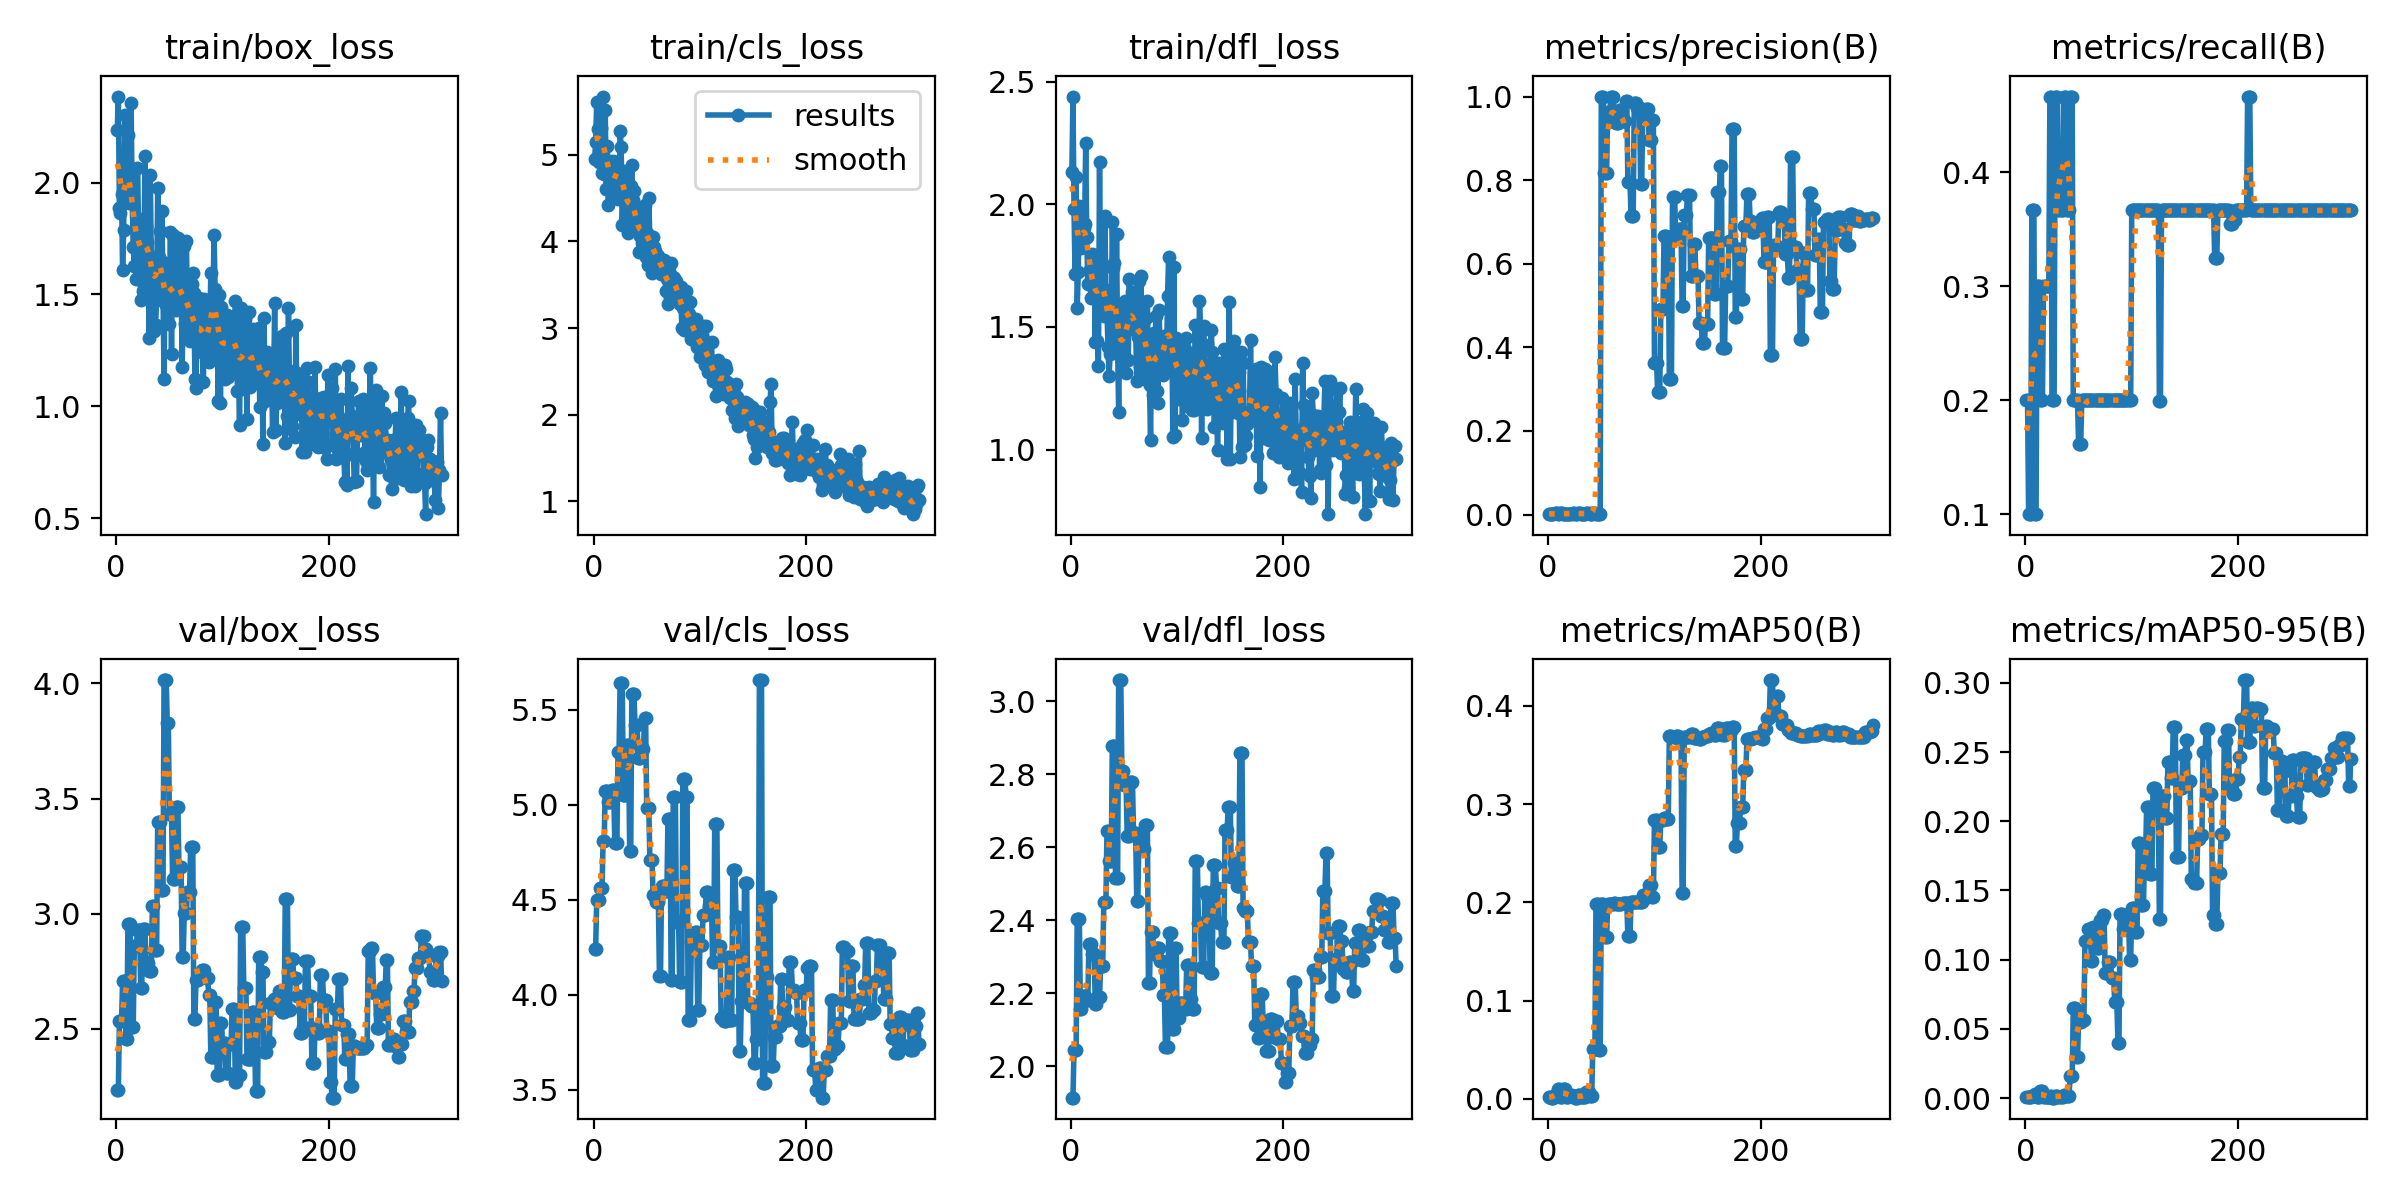

The file beside this chart, header and first rows:
epoch, time, train/box_loss, train/cls_loss, train/dfl_loss, metrics/precision(B), metrics/recall(B), metrics/mAP50(B), metrics/mAP50-95(B), val/box_loss, val/cls_loss, val/dfl_loss, lr/pg0, lr/pg1, lr/pg2
1, 7.088, 2.235, 4.946, 2.133, 0.00164, 0.2, 0.00167, 0.00068, 2.236, 4.242, 1.914, 0.0802, 0.0022, 0.0022
2, 14.26, 2.384, 5.145, 2.439, 0.00164, 0.2, 0.00167, 0.00068, 2.236, 4.242, 1.914, 0.05949, 0.00449, 0.00449
3, 21.72, 1.885, 5.607, 1.983, 0.00093, 0.1, 0.00115, 0.00078, 2.533, 4.497, 2.044, 0.03877, 0.006769, 0.006769
4, 28.85, 1.864, 5.3, 1.717, 0.00093, 0.1, 0.00115, 0.00078, 2.533, 4.497, 2.044, 0.01804, 0.009039, 0.009039
5, 35.87, 1.949, 4.912, 2.109, 0.00093, 0.1, 0.00115, 0.00078, 2.533, 4.497, 2.044, 0.00991, 0.00991, 0.00991
6, 43.46, 1.611, 5.234, 1.577, 0.00248, 0.3667, 0.00368, 0.00138, 2.707, 4.564, 2.404, 0.009888, 0.009888, 0.009888
7, 50.87, 1.787, 5.303, 1.723, 0.00248, 0.3667, 0.00368, 0.00138, 2.707, 4.564, 2.404, 0.009865, 0.009865, 0.009865
8, 58.33, 2.3, 4.792, 1.991, 0.00248, 0.3667, 0.00368, 0.00138, 2.707, 4.564, 2.404, 0.009843, 0.009843, 0.009843
9, 65.6, 1.916, 5.672, 1.825, 0.00083, 0.1, 0.01008, 0.00327, 2.456, 4.809, 2.157, 0.00982, 0.00982, 0.00982
10, 72.83, 2.068, 4.783, 1.822, 0.00083, 0.1, 0.01008, 0.00327, 2.456, 4.809, 2.157, 0.009798, 0.009798, 0.009798
11, 80.17, 2.211, 5.52, 1.846, 0.00274, 0.3, 0.00234, 0.0009, 2.957, 5.07, 2.194, 0.009775, 0.009775, 0.009775
12, 87.53, 1.909, 4.609, 1.903, 0.00274, 0.3, 0.00234, 0.0009, 2.957, 5.07, 2.194, 0.009753, 0.009753, 0.009753
13, 95.2, 1.956, 5.096, 1.921, 0.00274, 0.3, 0.00234, 0.0009, 2.957, 5.07, 2.194, 0.00973, 0.00973, 0.00973
14, 103, 2.358, 4.417, 2.25, 0.00175, 0.2, 0.00977, 0.00489, 2.51, 5.015, 2.181, 0.009708, 0.009708, 0.009708
15, 110.7, 1.921, 4.929, 1.866, 0.00175, 0.2, 0.00977, 0.00489, 2.51, 5.015, 2.181, 0.009685, 0.009685, 0.009685
16, 118.7, 1.712, 4.749, 1.675, 0.00175, 0.2, 0.00977, 0.00489, 2.51, 5.015, 2.181, 0.009662, 0.009662, 0.009662
17, 127.2, 1.627, 4.559, 1.727, 0.00233, 0.3, 0.002, 0.00078, 2.859, 5.078, 2.336, 0.00964, 0.00964, 0.00964
18, 135.9, 1.716, 4.929, 1.683, 0.00233, 0.3, 0.002, 0.00078, 2.859, 5.078, 2.336, 0.009617, 0.009617, 0.009617
19, 144.4, 1.57, 4.74, 1.616, 0.00233, 0.3, 0.002, 0.00078, 2.859, 5.078, 2.336, 0.009595, 0.009595, 0.009595
20, 152.6, 2.066, 4.819, 1.799, 0.00225, 0.3, 0.00367, 0.00106, 2.93, 4.798, 2.308, 0.009572, 0.009572, 0.009572
21, 160.8, 1.814, 4.916, 1.719, 0.00225, 0.3, 0.00367, 0.00106, 2.93, 4.798, 2.308, 0.00955, 0.00955, 0.00955
22, 169.3, 1.837, 4.645, 1.744, 0.00225, 0.3, 0.00367, 0.00106, 2.93, 4.798, 2.308, 0.009527, 0.009527, 0.009527
23, 177.4, 1.476, 4.49, 1.439, 0.00293, 0.4667, 0.003, 0.00165, 2.677, 5.278, 2.171, 0.009505, 0.009505, 0.009505
24, 186.3, 1.641, 4.497, 1.792, 0.00293, 0.4667, 0.003, 0.00165, 2.677, 5.278, 2.171, 0.009482, 0.009482, 0.009482
25, 193.6, 1.514, 5.276, 1.442, 0.00164, 0.2, 0.00122, 0.00029, 2.935, 5.643, 2.19, 0.00946, 0.00946, 0.00946
26, 201.3, 1.552, 5.095, 1.341, 0.00164, 0.2, 0.00122, 0.00029, 2.935, 5.643, 2.19, 0.009437, 0.009437, 0.009437
27, 208.8, 2.119, 4.188, 2.171, 0.00164, 0.2, 0.00122, 0.00029, 2.935, 5.643, 2.19, 0.009415, 0.009415, 0.009415
28, 216.9, 1.805, 4.566, 1.614, 0.00287, 0.4667, 0.00385, 0.00171, 2.787, 5.052, 2.274, 0.009392, 0.009392, 0.009392
29, 224.5, 1.736, 4.811, 1.612, 0.00287, 0.4667, 0.00385, 0.00171, 2.787, 5.052, 2.274, 0.00937, 0.00937, 0.00937
30, 232, 1.681, 4.785, 1.632, 0.00287, 0.4667, 0.00385, 0.00171, 2.787, 5.052, 2.274, 0.009347, 0.009347, 0.009347
31, 240.1, 1.306, 4.498, 1.546, 0.0021, 0.3667, 0.00177, 0.00113, 2.753, 5.313, 2.449, 0.009325, 0.009325, 0.009325
32, 250.2, 2.035, 4.099, 1.954, 0.0021, 0.3667, 0.00177, 0.00113, 2.753, 5.313, 2.449, 0.009303, 0.009303, 0.009303
33, 258.6, 1.657, 4.147, 1.652, 0.0021, 0.3667, 0.00177, 0.00113, 2.753, 5.313, 2.449, 0.00928, 0.00928, 0.00928
34, 267.3, 1.524, 4.222, 1.563, 0.00204, 0.3667, 0.00187, 0.00071, 3.033, 4.757, 2.645, 0.009258, 0.009258, 0.009258
35, 275.4, 1.635, 4.637, 1.419, 0.00204, 0.3667, 0.00187, 0.00071, 3.033, 4.757, 2.645, 0.009235, 0.009235, 0.009235
36, 284.5, 1.339, 4.877, 1.301, 0.00276, 0.4667, 0.00703, 0.00229, 2.844, 5.586, 2.563, 0.009213, 0.009213, 0.009213
37, 292.4, 1.365, 4.479, 1.39, 0.00276, 0.4667, 0.00703, 0.00229, 2.844, 5.586, 2.563, 0.00919, 0.00919, 0.00919
38, 299.8, 1.473, 4.58, 1.42, 0.00276, 0.4667, 0.00703, 0.00229, 2.844, 5.586, 2.563, 0.009168, 0.009168, 0.009168
39, 307.2, 1.975, 4.155, 1.929, 0.00204, 0.3667, 0.00312, 0.00131, 3.396, 5.422, 2.879, 0.009145, 0.009145, 0.009145
40, 314.7, 1.668, 4.127, 1.74, 0.00204, 0.3667, 0.00312, 0.00131, 3.396, 5.422, 2.879, 0.009123, 0.009123, 0.009123
41, 323, 1.784, 4.145, 1.759, 0.00204, 0.3667, 0.00312, 0.00131, 3.396, 5.422, 2.879, 0.0091, 0.0091, 0.0091
42, 330.9, 1.54, 4.377, 1.44, 0.00269, 0.4667, 0.05106, 0.01563, 3.101, 5.248, 2.516, 0.009078, 0.009078, 0.009078
43, 338.5, 1.874, 3.876, 1.878, 0.00269, 0.4667, 0.05106, 0.01563, 3.101, 5.248, 2.516, 0.009055, 0.009055, 0.009055
44, 345.9, 1.487, 4.06, 1.417, 0.00269, 0.4667, 0.05106, 0.01563, 3.101, 5.248, 2.516, 0.009033, 0.009033, 0.009033
45, 354.7, 1.121, 4.145, 1.155, 0.00136, 0.2, 0.1979, 0.06477, 4.014, 5.296, 3.059, 0.00901, 0.00901, 0.00901
46, 364.9, 1.641, 3.98, 1.498, 0.00136, 0.2, 0.1979, 0.06477, 4.014, 5.296, 3.059, 0.008988, 0.008988, 0.008988
47, 374, 1.451, 4.344, 1.375, 0.00136, 0.2, 0.1979, 0.06477, 4.014, 5.296, 3.059, 0.008965, 0.008965, 0.008965
48, 382.9, 1.46, 4.417, 1.363, 0.0013, 0.2, 0.04945, 0.02952, 3.828, 5.456, 2.81, 0.008943, 0.008943, 0.008943
49, 391.5, 1.614, 3.824, 1.593, 0.0013, 0.2, 0.04945, 0.02952, 3.828, 5.456, 2.81, 0.00892, 0.00892, 0.00892
50, 400.7, 1.369, 4.092, 1.357, 1, 0.1616, 0.1984, 0.05501, 3.431, 4.984, 2.771, 0.008897, 0.008897, 0.008897
51, 408.8, 1.777, 3.727, 1.607, 1, 0.1616, 0.1984, 0.05501, 3.431, 4.984, 2.771, 0.008875, 0.008875, 0.008875
52, 417.6, 1.233, 4.502, 1.311, 1, 0.1616, 0.1984, 0.05501, 3.431, 4.984, 2.771, 0.008852, 0.008852, 0.008852
53, 432.1, 1.766, 4.003, 1.585, 0.8175, 0.2, 0.1646, 0.05616, 3.151, 4.712, 2.632, 0.00883, 0.00883, 0.00883
54, 442.5, 1.445, 3.912, 1.366, 0.8175, 0.2, 0.1646, 0.05616, 3.151, 4.712, 2.632, 0.008807, 0.008807, 0.008807
55, 451.8, 1.544, 3.638, 1.694, 0.8175, 0.2, 0.1646, 0.05616, 3.151, 4.712, 2.632, 0.008785, 0.008785, 0.008785
56, 460.5, 1.433, 4.049, 1.577, 0.9619, 0.2, 0.1979, 0.1136, 3.465, 4.523, 2.78, 0.008762, 0.008762, 0.008762
57, 469.1, 1.511, 3.939, 1.545, 0.9619, 0.2, 0.1979, 0.1136, 3.465, 4.523, 2.78, 0.00874, 0.00874, 0.00874
58, 477.5, 1.75, 3.884, 1.643, 0.9619, 0.2, 0.1979, 0.1136, 3.465, 4.523, 2.78, 0.008717, 0.008717, 0.008717
59, 485.2, 1.546, 3.81, 1.574, 1, 0.1999, 0.1979, 0.122, 3.203, 4.488, 2.639, 0.008695, 0.008695, 0.008695
60, 493.1, 1.567, 3.838, 1.519, 1, 0.1999, 0.1979, 0.122, 3.203, 4.488, 2.639, 0.008672, 0.008672, 0.008672
... 246 more rows
